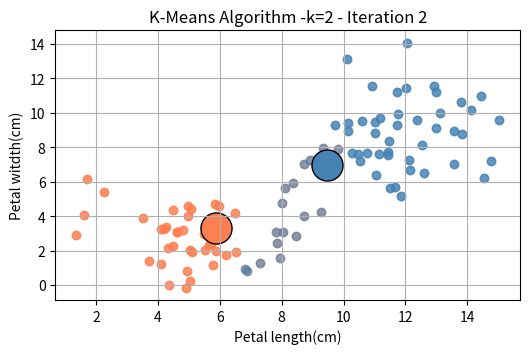

The script that saved this image:
# -*- coding: utf-8 -*-
"""
Created on Tue Oct  1 23:49:09 2019

[redacted]
"""

import numpy as np
import matplotlib.pyplot as plt

epsilon=0.1
X1=np.random.normal(5,2,50).astype(np.float32)
X2=np.random.normal(12,2,50).astype(np.float32)
x=np.array([X1,X2])
Y1=np.random.normal(3,2,50).astype(np.float32)
Y2=np.random.normal(9,2,50).astype(np.float32)
y=np.array([Y1,Y2])
k=2
#plt.scatter(x,y)
oricentriods=[[5,4],[12,10]]
newx1=[]
newy1=[]
newx2=[]
newy2=[]

record=[]
Flag=False

for n in range(2000):
    clustera=[]
    clusterb=[]
    for i in range(2):
        for j in range(50):


            if (x[i][j]-oricentriods[0][0])**2+(y[i][j]-oricentriods[0][1])**2>(x[i][j]-oricentriods[1][0])**2+(y[i][j]-oricentriods[1][1]):
                clusterb.append((x[i][j],y[i][j]))

            else:
                clustera.append((x[i][j],y[i][j]))
    record=oricentriods.copy()
    x1=0
    y1=0
    for i in range(len(clustera)):
        x1+=clustera[i][0]
        y1+=clustera[i][1]
    x1=x1/len(clustera)
    y1=y1/len(clustera)
    
    x2=0
    y2=0
    for i in range(len(clusterb)):
        x2+=clusterb[i][0]
        y2+=clusterb[i][1]
    x2=x2/len(clustera)
    y2=y2/len(clustera)
    oricentriods=[[x1,y1],[x2,y2]]
    
for i in range(2):
    for j in range(50):
        if (x[i][j]-oricentriods[0][0])**2+(y[i][j]-oricentriods[0][1])**2>(x[i][j]-oricentriods[1][0])**2+(y[i][j]-oricentriods[1][1]):
            clusterb.append((x[i][j],y[i][j]))
        else:
            clustera.append((x[i][j],y[i][j]))

plt.figure(figsize=(6,3.5))
plt.grid()
for i in range(len(clustera)):
    plt.scatter(clustera[i][0],clustera[i][1],color='coral',alpha=0.6)
for i in range(len(clusterb)):
    plt.scatter(clusterb[i][0],clusterb[i][1],color='steelblue',alpha=0.6)
plt.scatter(oricentriods[0][0],oricentriods[0][1],s=500,color='coral',edgecolors='black')
plt.scatter(oricentriods[1][0],oricentriods[1][1],s=500,color='steelblue',edgecolors='black')
plt.xlabel('Petal length(cm)')
plt.ylabel('Petal witdth(cm)')
plt.title('K-Means Algorithm -k=2 - Iteration 2')
